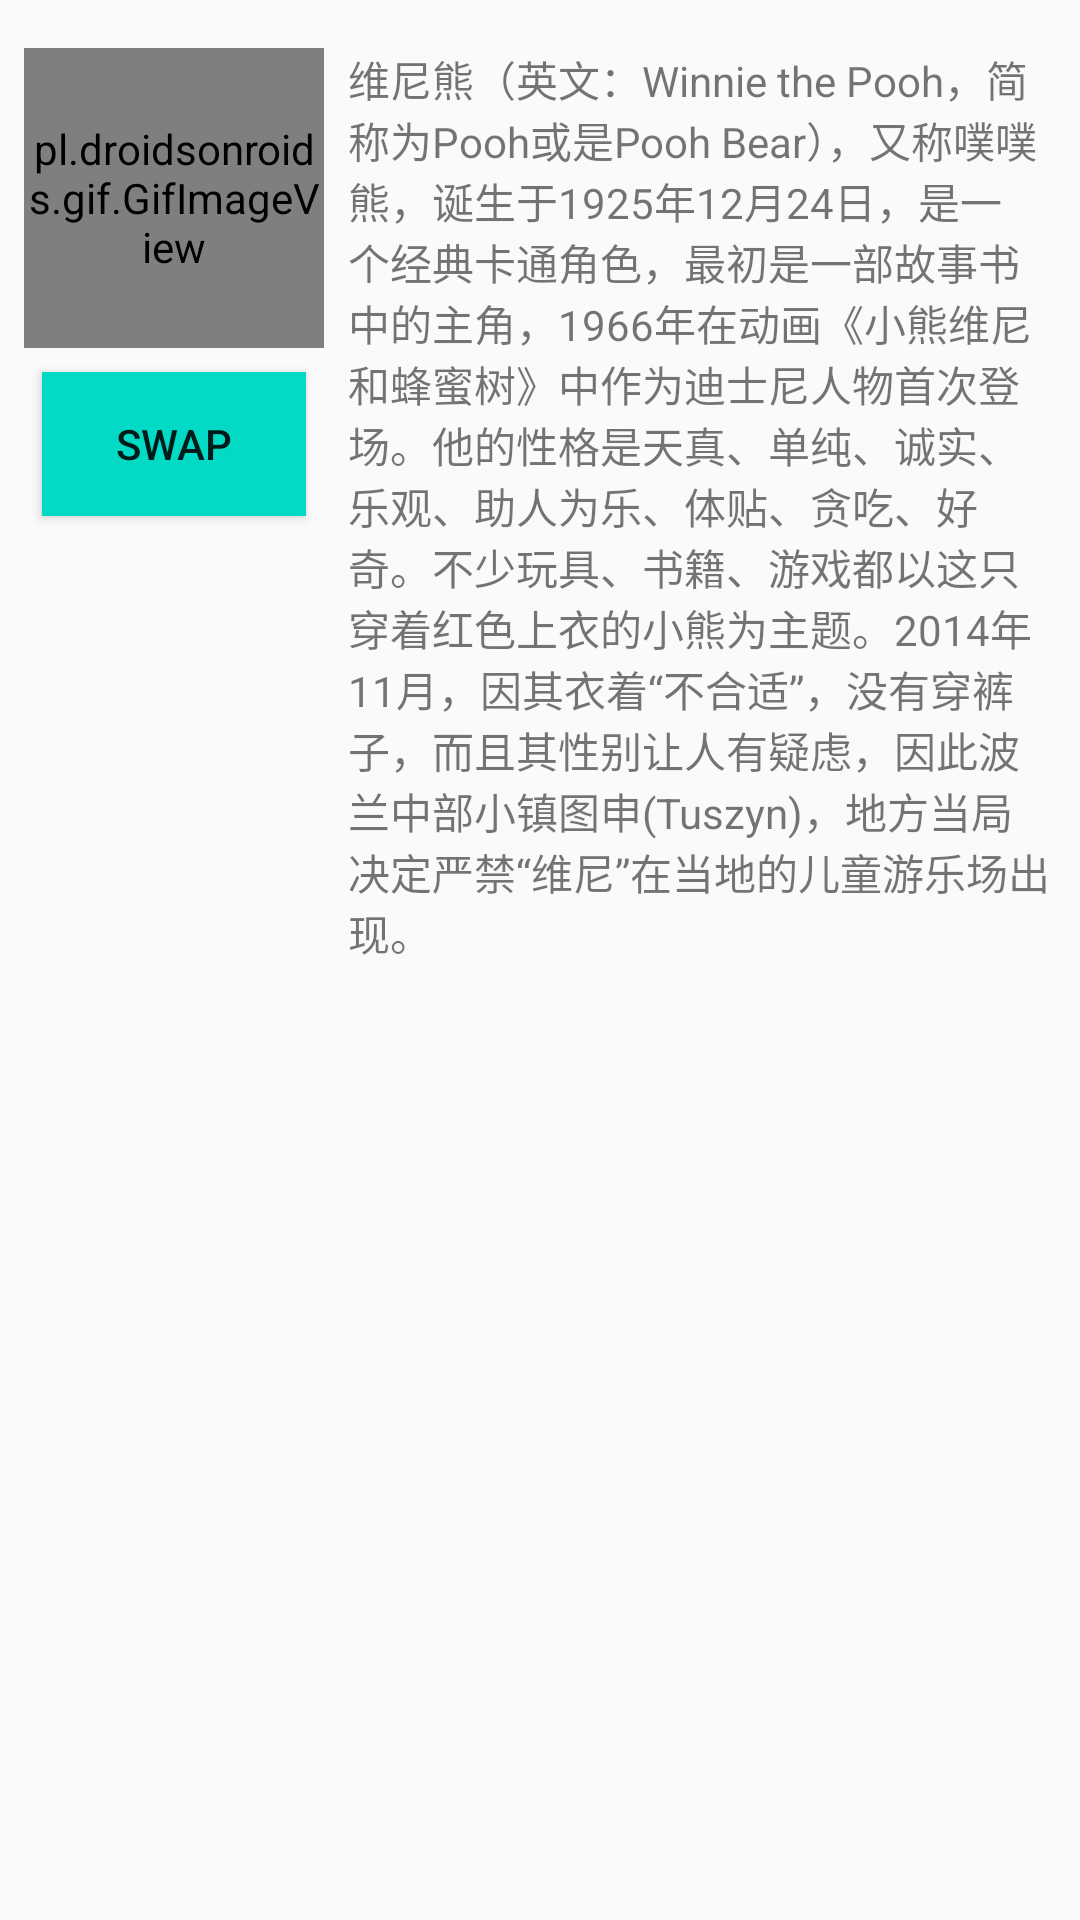

This screen was rendered from an Android layout file. Write that file and the resources it references.
<!-- AndroidManifest.xml: application theme AppTheme -->
<!-- res/layout/activity_swap_constraint_v2.xml -->
<?xml version="1.0" encoding="utf-8"?>
<android.support.constraint.ConstraintLayout xmlns:android="http://schemas.android.com/apk/res/android"
    xmlns:app="http://schemas.android.com/apk/res-auto"
    xmlns:tools="http://schemas.android.com/tools"
    android:orientation="vertical"
    android:id="@+id/cl_swap_content"
    android:layout_width="match_parent"
    android:layout_height="match_parent">

    <pl.droidsonroids.gif.GifImageView
        android:id="@+id/imageView5"
        android:layout_width="100dp"
        android:layout_height="0dp"
        android:src="@drawable/nike"
        app:layout_constraintDimensionRatio="1:1"
        app:layout_constraintTop_toTopOf="parent"
        android:layout_marginTop="16dp"
        android:layout_marginLeft="8dp"
        app:layout_constraintLeft_toLeftOf="parent" />

    <TextView
        android:id="@+id/textView8"
        android:layout_width="0dp"
        android:layout_height="wrap_content"
        android:layout_marginRight="8dp"
        android:text="@string/winnie"
        app:layout_constraintRight_toRightOf="parent"
        app:layout_constraintTop_toTopOf="@+id/imageView5"
        android:layout_marginTop="0dp"
        app:layout_constraintLeft_toRightOf="@+id/imageView5"
        android:layout_marginLeft="8dp"
        app:layout_constraintHorizontal_bias="0.484" />

    <Button
        android:id="@+id/bt_swap"
        android:layout_width="wrap_content"
        android:layout_height="wrap_content"
        android:layout_marginLeft="8dp"
        android:background="?attr/colorAccent"
        android:elevation="10dp"
        android:onClick="onSwapClick"
        android:text="SWAP"
        app:layout_constraintLeft_toLeftOf="parent"
        app:layout_constraintRight_toLeftOf="@+id/textView8"
        android:layout_marginRight="8dp"
        android:layout_marginTop="8dp"
        app:layout_constraintTop_toBottomOf="@+id/imageView5" />
</android.support.constraint.ConstraintLayout>
<!-- resources referenced by this layout -->
<resources>
  <!-- drawable nike: gif bitmap (drawable, 85905 bytes) -->
  <string name="winnie">维尼熊（英文：Winnie the Pooh，简称为Pooh或是Pooh Bear），又称噗噗熊，诞生于1925年12月24日，是一个经典卡通角色，最初是一部故事书中的主角，1966年在动画《小熊维尼和蜂蜜树》中作为迪士尼人物首次登场。他的性格是天真、单纯、诚实、乐观、助人为乐、体贴、贪吃、好奇。不少玩具、书籍、游戏都以这只穿着红色上衣的小熊为主题。2014年11月，因其衣着“不合适”，没有穿裤子，而且其性别让人有疑虑，因此波兰中部小镇图申(Tuszyn)，地方当局决定严禁“维尼”在当地的儿童游乐场出现。</string>
  <style name="AppTheme" parent="Theme.AppCompat.Light.DarkActionBar">
          
          <item name="colorPrimary">@color/colorPrimary</item>
          <item name="colorPrimaryDark">@color/colorPrimaryDark</item>
          <item name="colorAccent">@color/colorAccent</item>
      </style>
  <!-- not gathered from this repository: default colours our renderer supplied (Android Studio template values) -->
  <color name="colorPrimary">#FF6200EE</color>
  <color name="colorPrimaryDark">#FF3700B3</color>
  <color name="colorAccent">#FF03DAC5</color>
</resources>
